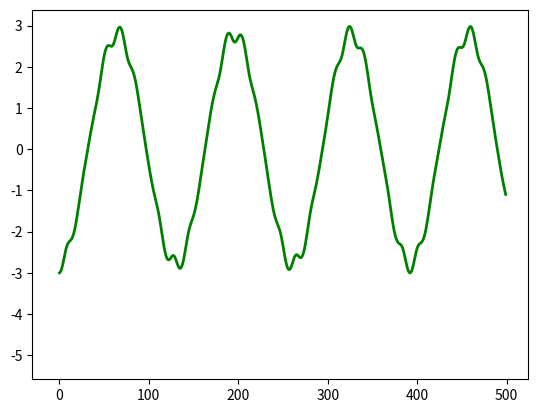

This chart was generated by the following Python code: (Note: this script raises an exception after producing the figure.)
import matplotlib.pyplot as plt
import numpy as np
import matplotlib.animation as animation
from mpl_toolkits.mplot3d import Axes3D
#from IPython.display import IFramepip

def E0(x):
    return np.zeros([1,3])

def B0(x):
    return np.zeros([1,3])

def E1(x):
    return np.array([1.,1.,1.])

def B1(x):
    return np.array([0.,2.,10.])

def Bz(x):
    return np.array([0.,0.,100.])
def push(part, dt):
    part[0] += part[1]*dt
    return part

def Boris(part, E, B, dt,q=1.,m=1.):
    #calculate tt, bisecting angle
    tt= q*B*dt/(2*m)
    #kinetic energy should not change here
    KE = np.linalg.norm(part[1])**2
    #print('initial KE=',KE)
    #calculate s from t
    s= 2*tt / (1+np.linalg.norm(tt)**2)
    #calculate various velocities
    v_minus = part[1] + q/(2*m)*E*dt
    v_prime = v_minus + np.cross(v_minus, tt)
    v_plus = v_minus + np.cross(v_prime, s)
    #v n+1/2
    new_v = v_plus + q/(2*m)*E*dt
    new_part = np.zeros([2,3])
    new_part[0]=part[0]
    new_part[1]=new_v
    KE = np.linalg.norm(new_part[1])**2
    #print('second KE =', KE)
    return new_part
    #return

def simulation(part, Efunc=E0, Bfunc=B0, dt=.01, tot_time=10, q=1., m=1., show_steps=False):
    #t= np.arange(0,tot_time,dt)
    t=[]
    posarr = np.array([])
    velarr = np.array([])
    #push velocity back half step
    E = Efunc(part[0])
    B = Bfunc(part[0])
    #We would like to ensure that u, the magnetic moment, is constant
    #u := W_perp/B = 1/2 * (v_x**2 + v_y**2)
    u = B
    part = Boris(part, E, B, -.5*dt)
    i=0
    while i < tot_time/dt: 
        E = Efunc(part[0])
        B = Bfunc(part[0])
        part = Boris(part,E,B,dt,q,m)
        posarr = np.append(posarr, part[0])
        velarr = np.append(velarr, part[1])
        push(part, dt)
        #code to print positions every so often for debugging
        if show_steps:
            if i>0:
                if i*5*dt/tot_time%1==0:
                    print('timestep ',i*dt," of ", tot_time)
                    #print(part[0])
                    #print('u = ', 1/2*(part[1,0]**2 + part[1,1]**2)/np.linalg.norm(B))
                    KE = np.linalg.norm(part[1])**2
                    print('KE=',KE)
        i+=1
        t.append(i*dt)
        if sum(part[0]**2)**.5>20:
            print('simulation broke at time ',i*dt)
            print('final position was', part[0], ' which is ',sum(part[0]**2)**.5, 'away from origin')
            break
    posarr = np.reshape(posarr, [len(t),3])
    velarr = np.reshape(velarr, [len(t),3])
    print('initial', posarr[0])
    print('next few', posarr[30])
    #return positions and velocities
    return (posarr, velarr)



#I need to fix this with the updated s
#fixed!!!
def func(num, dataSet, line):
    #x and y axis, i.e, the first and second arrays in the first dim, until num
    #old version
    #line.set_data(dataSet[0:2, :num])
    #new
    space = 10
    if num>space:
 #   if False:
        
        line.set_data((dataSet[num-space:num, 0],dataSet[num-space:num, 1]))
        line.set_3d_properties(dataSet[num-space:num,2])
    else:
        line.set_data((dataSet[:num, 0],dataSet[:num, 1]))
        line.set_3d_properties(dataSet[:num,2])
    # line.set_data((dataSet[:num, 0],dataSet[:num, 1]))
    # line.set_3d_properties(dataSet[:num,2])
    return (line)
def B_bottle(pos, mu_0=100, dipole_distance=10, mu = np.array([0,0,5])):
    x,y,z = pos;
    #set the position of the top dipole r prime
    rp_top = (0.0, 0.0, dipole_distance)
    #calculate r vector
    r_top = np.array([x,y,z]) - rp_top
    #print(r_top)
    #find magnitude of r
    rmag = sum(r_top**2)**.5
    #print(rmag)
    #B(r)
    Btop = mu_0/(4*np.pi)*(3*r_top * np.dot(mu, r_top)/np.power(rmag,5) - mu/np.power(rmag,3))
    #repeat for bottom dipole
    rp_bot = (0.0, 0.0, -dipole_distance)
    #calculate r vector
    r_bot = np.array([x,y,z]) - rp_bot
    #find magnitude of r
    rmag = sum(r_bot**2)**.5
    #B(r)
    Bbot = mu_0/(4*np.pi)*(3*r_bot * np.dot(mu, r_bot)/rmag**5 - mu/rmag**3)
    return (Btop + Bbot)

def dipole(pos, dpos=np.array([0,0,10]), m=np.array([0,0,1])):
    r = pos-dpos
    return (np.dot(m,r)*r-m)/np.linalg.norm(r)**3
def B_d(pos, dd=10, B=60):
    dpos = np.array([0,0,dd])
    Btop = dipole(pos, dpos)
    Bbot = dipole(pos, -dpos)
    return B*(Btop + Bbot)

def coil(pos,x_p,R):
    x=pos-x_p
    return .5* R**2 * np.power((R**2+x**2),-3/2)

def B_h(pos, dd=10., R=8):
    Btop = coil(pos, np.array([0,0,dd]),R)
    Bbot = coil(pos, np.array([0,0,-dd]),R)
    return Btop + Bbot

def create_plot(m=1.,q=1.,dt=.001,tot_time=10., part=np.zeros([2,3]),E=E1, B=B1 ,s=10, filename='anim', l=20,steps=False):
    print('start is', part[0])
    (pos, vel) = simulation(part, E, B, dt, tot_time,q=q,m=m, show_steps=steps)
    print('big size is ',len(pos))
    # s = int(len(pos)/N)
    # print(s)
    # big_dataSet = np.reshape(pos, [3,len(pos)])
    # if s>2:
    #     dataSet = big_dataSet[:, :-1:s]
    # else:
    #     dataSet = big_dataSet[:, :-1:2]
    #numDataPoints = int(len(dataSet[0]))
    
    s_pos = pos[::s]
    print('ndp=',len(s_pos))
    numDataPoints = int(len(s_pos))
    
    fig = plt.figure()
    ax = Axes3D(fig)
    # NOTE: Can't pass empty arrays into 3d version of plot()
    line = plt.plot(s_pos[:,0], s_pos[:,1], s_pos[:,2], lw=2, c='g')[0] # For line plot
    ax.scatter(0,0,10)
    ax.scatter(0,0,-10)
    
    ax.set_xlabel('x')
    ax.set_ylabel('y')
    ax.set_zlabel('z')
    ax.set_title('Mytitle')
    
    ax.set_xlim([-l,l])
    ax.set_ylim([-l,l])
    ax.set_zlim([-l,l])

    # Creating the Animation object
   # line_ani = animation.FuncAnimation(fig, func, frames=numDataPoints, fargs=(s_pos,line), interval=50, blit=False)
    line_ani = animation.FuncAnimation(fig, func, frames=numDataPoints, fargs=(s_pos,line), interval=50, blit=False)

    writergif = animation.PillowWriter(fps=30)
    s_filename = filename + '.gif'
    line_ani.save(s_filename,writer=writergif)

    # resized output IFrame
    #IFrame(src=s_filename, width=600, height=450)
    print('done')
    return s_pos

test =np.zeros([2,3])
test[0,0]=5.
test[0,2]=-3.
test[1,1]=-10.1
test[1,2]=.1
test[1,0]=.1
d = create_plot(part = test,E=E0, B=B_d, s=10, tot_time=20.,l=10, dt=.004,steps=True, filename='new_animation')
print('gif saved!')